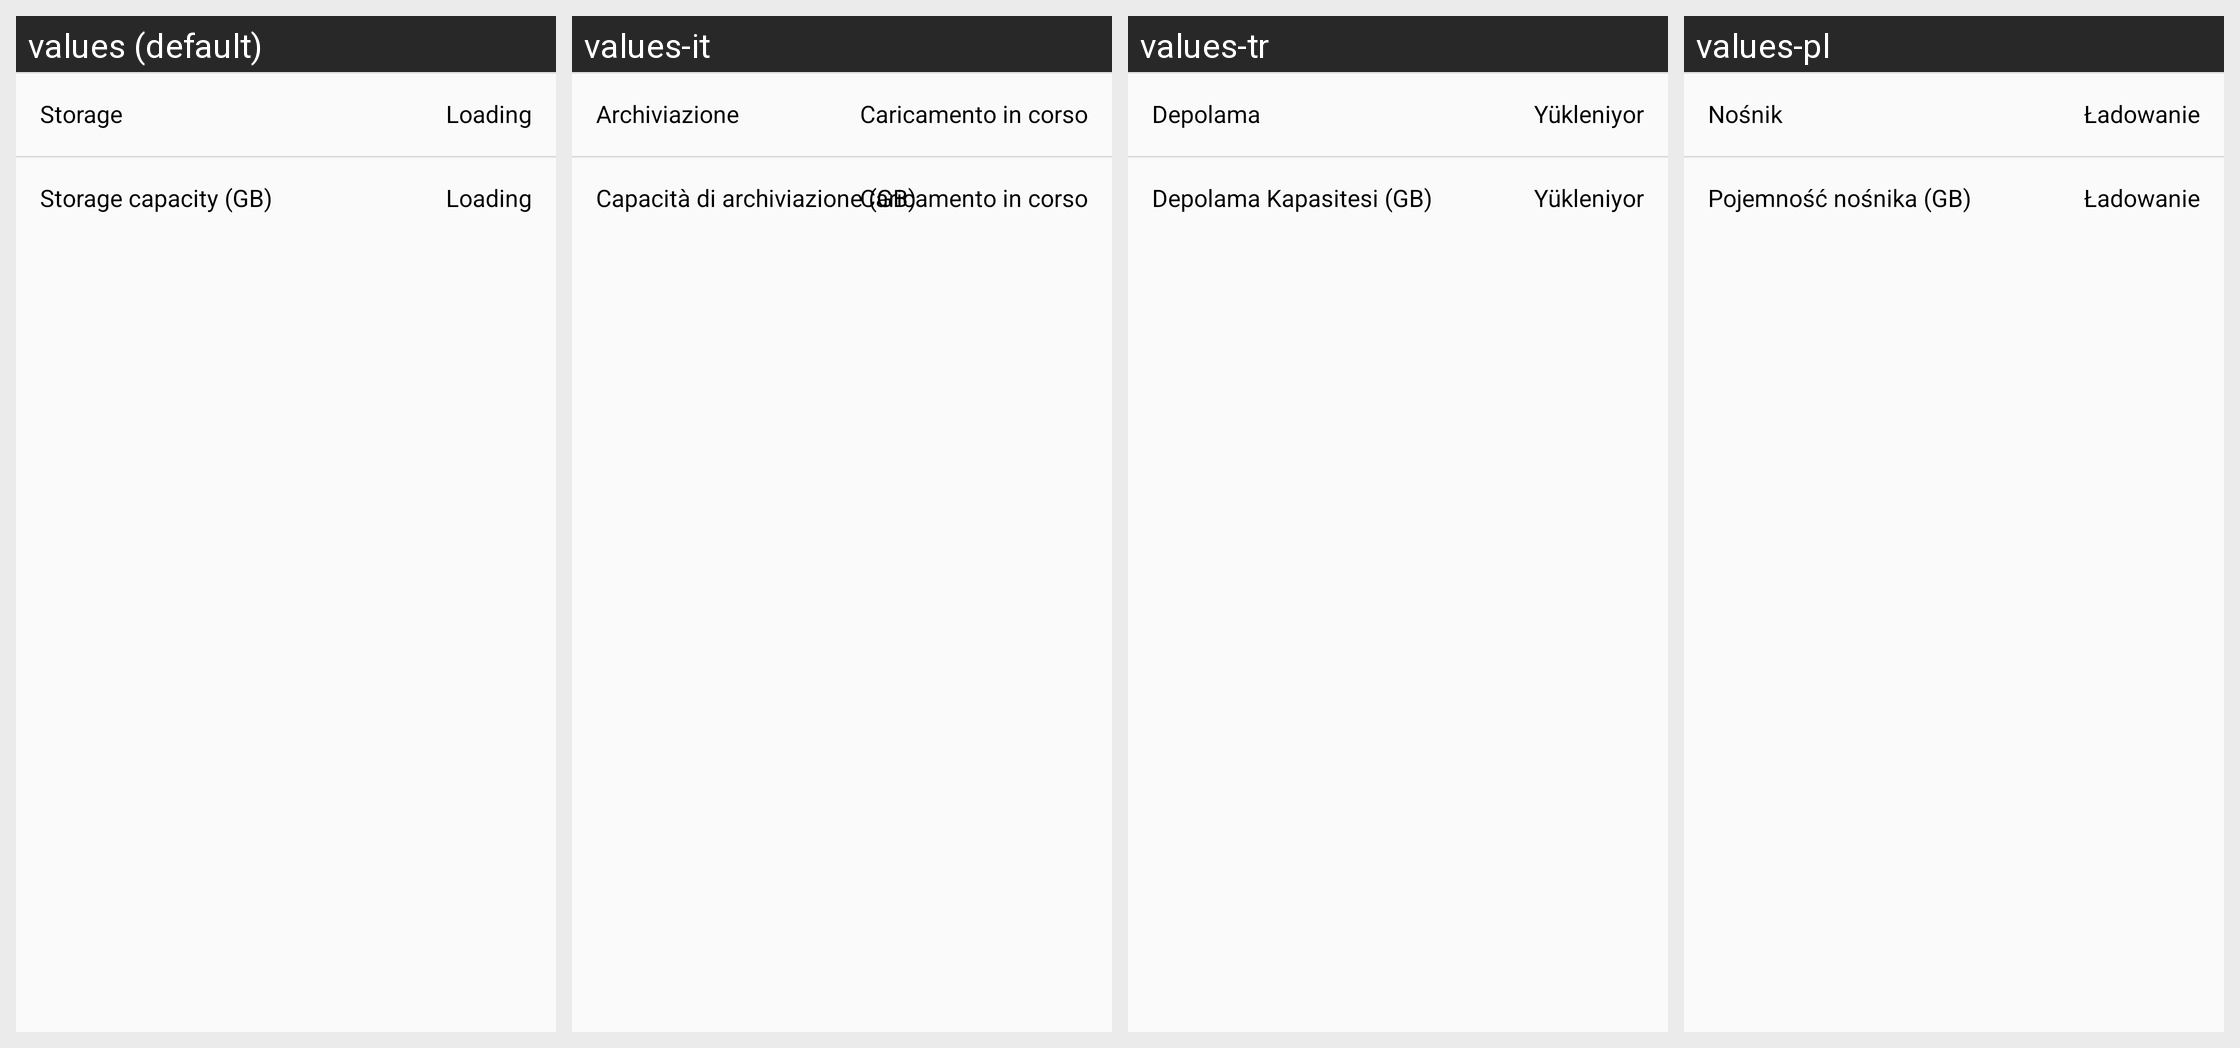

For this localized Android screen grid, give each drawn string resource with its value in every locale shown.
Android screen res/layout/card_detailview_personal_other.xml rendered under 4 locales, left to right: values (default), values-it, values-tr, values-pl. Device: Nexus 5 (rendered at 1080×1920; each locale shown at half size, 540×960, under a caption strip naming it); theme AtarashiiLightBg.
Other locales in the repository, not shown: values-ar, values-de, values-el, values-es, values-fr, values-he, values-iw, values-ja, values-lv-rLV, values-nl, values-pt-rBR, values-pt-rPT, values-ru.
Strings drawn on this screen, with the default value and each locale's value (text and hints the layout hard-codes, and strings that could not be matched under every locale, appear in the picture but are not listed):

card_content_storage
  values: Storage
  values-it: Archiviazione
  values-tr: Depolama
  values-pl: Nośnik

layout_card_loading
  values: Loading
  values-it: Caricamento in corso
  values-tr: Yükleniyor
  values-pl: Ładowanie

card_content_storage_amount
  values: Storage capacity (GB)
  values-it: Capacità di archiviazione (GB)
  values-tr: Depolama Kapasitesi (GB)
  values-pl: Pojemność nośnika (GB)
